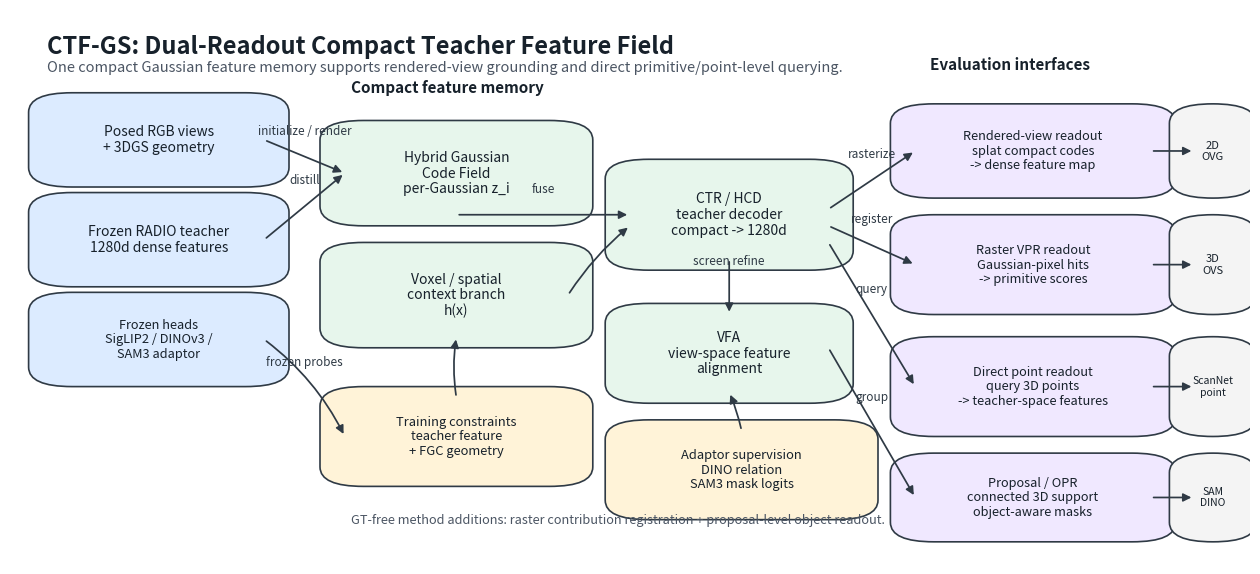

Generate this figure with matplotlib:
#!/usr/bin/env python3
"""Draw the paper framework figure for CTF-GS."""

from __future__ import annotations

from pathlib import Path

import matplotlib.pyplot as plt
from matplotlib.patches import FancyArrowPatch, FancyBboxPatch


COLORS = {
    "input": "#DCEBFF",
    "field": "#E7F6EC",
    "loss": "#FFF3D8",
    "readout": "#F0E8FF",
    "eval": "#F4F4F4",
    "edge": "#2F3A45",
    "text": "#17212B",
}


def box(ax, xy, wh, text, *, color, fontsize=10, lw=1.2):
    x, y = xy
    w, h = wh
    patch = FancyBboxPatch(
        (x, y),
        w,
        h,
        boxstyle="round,pad=0.02,rounding_size=0.035",
        linewidth=lw,
        edgecolor=COLORS["edge"],
        facecolor=color,
        mutation_aspect=1,
    )
    ax.add_patch(patch)
    ax.text(
        x + w / 2,
        y + h / 2,
        text,
        ha="center",
        va="center",
        fontsize=fontsize,
        color=COLORS["text"],
        linespacing=1.15,
    )
    return patch


def arrow(ax, start, end, *, text="", rad=0.0, color="#2F3A45"):
    patch = FancyArrowPatch(
        start,
        end,
        arrowstyle="-|>",
        mutation_scale=12,
        linewidth=1.25,
        color=color,
        connectionstyle=f"arc3,rad={rad}",
    )
    ax.add_patch(patch)
    if text:
        mx = (start[0] + end[0]) / 2
        my = (start[1] + end[1]) / 2
        ax.text(
            mx,
            my + 0.035,
            text,
            ha="center",
            va="bottom",
            fontsize=8.5,
            color=color,
        )


def main() -> None:
    out_dir = Path("paper/figures")
    out_dir.mkdir(parents=True, exist_ok=True)

    fig, ax = plt.subplots(figsize=(16, 7.2), dpi=240)
    ax.set_xlim(0, 1)
    ax.set_ylim(0, 1)
    ax.axis("off")

    ax.text(
        0.03,
        0.955,
        "CTF-GS: Dual-Readout Compact Teacher Feature Field",
        fontsize=17,
        fontweight="bold",
        color=COLORS["text"],
        va="top",
    )
    ax.text(
        0.03,
        0.908,
        "One compact Gaussian feature memory supports rendered-view grounding and direct primitive/point-level querying.",
        fontsize=10.5,
        color="#4B5563",
        va="top",
    )

    # Inputs.
    box(
        ax,
        (0.035, 0.70),
        (0.17, 0.13),
        "Posed RGB views\n+ 3DGS geometry",
        color=COLORS["input"],
    )
    box(
        ax,
        (0.035, 0.52),
        (0.17, 0.13),
        "Frozen RADIO teacher\n1280d dense features",
        color=COLORS["input"],
    )
    box(
        ax,
        (0.035, 0.34),
        (0.17, 0.13),
        "Frozen heads\nSigLIP2 / DINOv3 /\nSAM3 adaptor",
        color=COLORS["input"],
        fontsize=9.2,
    )

    # Field and decoder.
    box(
        ax,
        (0.27, 0.63),
        (0.18, 0.15),
        "Hybrid Gaussian\nCode Field\nper-Gaussian z_i",
        color=COLORS["field"],
    )
    box(
        ax,
        (0.27, 0.41),
        (0.18, 0.15),
        "Voxel / spatial\ncontext branch\nh(x)",
        color=COLORS["field"],
    )
    box(
        ax,
        (0.50, 0.55),
        (0.16, 0.16),
        "CTR / HCD\nteacher decoder\ncompact -> 1280d",
        color=COLORS["field"],
    )
    box(
        ax,
        (0.50, 0.31),
        (0.16, 0.14),
        "VFA\nview-space feature\nalignment",
        color=COLORS["field"],
    )

    # Losses.
    box(
        ax,
        (0.27, 0.16),
        (0.18, 0.14),
        "Training constraints\nteacher feature\n+ FGC geometry",
        color=COLORS["loss"],
        fontsize=9.3,
    )
    box(
        ax,
        (0.50, 0.10),
        (0.18, 0.14),
        "Adaptor supervision\nDINO relation\nSAM3 mask logits",
        color=COLORS["loss"],
        fontsize=9.3,
    )

    # Readouts.
    box(
        ax,
        (0.73, 0.68),
        (0.19, 0.13),
        "Rendered-view readout\nsplat compact codes\n-> dense feature map",
        color=COLORS["readout"],
        fontsize=9.2,
    )
    box(
        ax,
        (0.73, 0.47),
        (0.19, 0.14),
        "Raster VPR readout\nGaussian-pixel hits\n-> primitive scores",
        color=COLORS["readout"],
        fontsize=9.2,
    )
    box(
        ax,
        (0.73, 0.25),
        (0.19, 0.14),
        "Direct point readout\nquery 3D points\n-> teacher-space features",
        color=COLORS["readout"],
        fontsize=9.2,
    )
    box(
        ax,
        (0.73, 0.06),
        (0.19, 0.12),
        "Proposal / OPR\nconnected 3D support\nobject-aware masks",
        color=COLORS["readout"],
        fontsize=9.2,
    )

    # Outputs.
    box(
        ax,
        (0.955, 0.68),
        (0.03, 0.13),
        "2D\nOVG",
        color=COLORS["eval"],
        fontsize=8,
    )
    box(
        ax,
        (0.955, 0.47),
        (0.03, 0.14),
        "3D\nOVS",
        color=COLORS["eval"],
        fontsize=8,
    )
    box(
        ax,
        (0.955, 0.25),
        (0.03, 0.14),
        "ScanNet\npoint",
        color=COLORS["eval"],
        fontsize=7.5,
    )
    box(
        ax,
        (0.955, 0.06),
        (0.03, 0.12),
        "SAM\nDINO",
        color=COLORS["eval"],
        fontsize=7.5,
    )

    # Arrows from inputs to field/losses.
    arrow(ax, (0.205, 0.765), (0.27, 0.705), text="initialize / render")
    arrow(ax, (0.205, 0.585), (0.27, 0.705), text="distill")
    arrow(ax, (0.205, 0.405), (0.27, 0.23), text="frozen probes", rad=-0.12)
    arrow(ax, (0.36, 0.63), (0.50, 0.63), text="fuse")
    arrow(ax, (0.45, 0.485), (0.50, 0.61), rad=-0.08)
    arrow(ax, (0.58, 0.55), (0.58, 0.45), text="screen refine")
    arrow(ax, (0.36, 0.30), (0.36, 0.41), rad=-0.08)
    arrow(ax, (0.59, 0.24), (0.58, 0.31), rad=0.05)

    # Arrows from decoder to readouts.
    arrow(ax, (0.66, 0.64), (0.73, 0.745), text="rasterize")
    arrow(ax, (0.66, 0.61), (0.73, 0.54), text="register")
    arrow(ax, (0.66, 0.58), (0.73, 0.32), text="query")
    arrow(ax, (0.66, 0.39), (0.73, 0.12), text="group")

    # Readout outputs.
    arrow(ax, (0.92, 0.745), (0.955, 0.745))
    arrow(ax, (0.92, 0.54), (0.955, 0.54))
    arrow(ax, (0.92, 0.32), (0.955, 0.32))
    arrow(ax, (0.92, 0.12), (0.955, 0.12))

    ax.text(
        0.742,
        0.90,
        "Evaluation interfaces",
        fontsize=11,
        fontweight="bold",
        color=COLORS["text"],
        va="center",
    )
    ax.text(
        0.275,
        0.86,
        "Compact feature memory",
        fontsize=11,
        fontweight="bold",
        color=COLORS["text"],
        va="center",
    )
    ax.text(
        0.275,
        0.08,
        "GT-free method additions: raster contribution registration + proposal-level object readout.",
        fontsize=9.2,
        color="#4B5563",
        va="center",
    )

    fig.savefig(out_dir / "radio_gs_framework.png", bbox_inches="tight", pad_inches=0.03)
    fig.savefig(out_dir / "radio_gs_framework.pdf", bbox_inches="tight", pad_inches=0.03)


if __name__ == "__main__":
    main()
